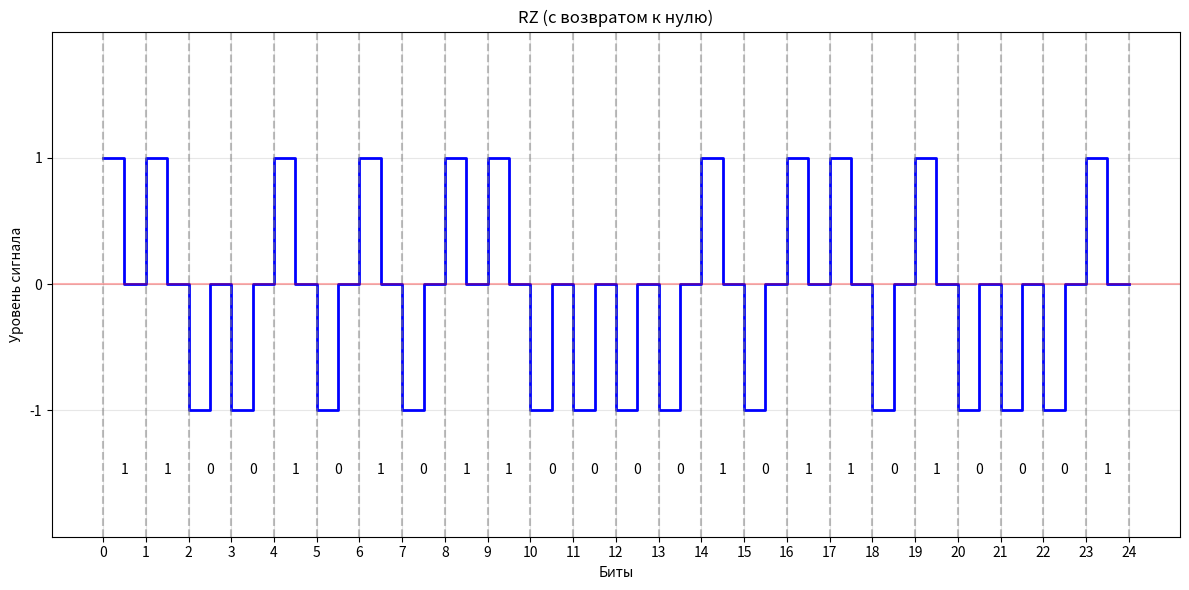

Source code (Python):
import matplotlib.pyplot as plt
import numpy as np

# Сообщение
message = "11001010 11000010 11010001"
message = message.replace(" ", "")  # Удаляем пробелы

# Подготовка данных для графика
bits = len(message)
# Для каждого бита нам нужно 4 точки (начало, середина-вверх, середина-вниз, конец)
x = np.zeros(bits * 4)
y = np.zeros(bits * 4)

# Линейное построение графика RZ
for i in range(bits):
    # Каждый бит занимает интервал от i до i+1
    x[i*4] = i      # Начало бита
    x[i*4+1] = i+0.5  # Середина бита (первая точка)
    x[i*4+2] = i+0.5  # Середина бита (вторая точка)
    x[i*4+3] = i+1    # Конец бита
    
    if message[i] == '1':
        # Для '1' сигнал положительный на первой половине, затем возврат к нулю
        y[i*4] = 1      # Начало с высокого уровня
        y[i*4+1] = 1    # До середины высокий
        y[i*4+2] = 0    # После середины возврат к нулю
        y[i*4+3] = 0    # Конец на нулевом уровне
    else:  # Если бит = '0'
        # Для '0' сигнал отрицательный на первой половине, затем возврат к нулю
        y[i*4] = -1     # Начало с низкого уровня
        y[i*4+1] = -1   # До середины низкий
        y[i*4+2] = 0    # После середины возврат к нулю
        y[i*4+3] = 0    # Конец на нулевом уровне

# Создание графика
plt.figure(figsize=(12, 6))
plt.plot(x, y, 'b-', linewidth=2)

# Горизонтальная линия для нуля
plt.axhline(y=0, color='r', linestyle='-', alpha=0.3)

# Добавление вертикальных линий для обозначения границ битов
for i in range(bits+1):
    plt.axvline(x=i, color='gray', linestyle='--', alpha=0.5)

# Добавление меток битов
for i in range(bits):
    plt.text(i+0.5, -1.5, message[i], horizontalalignment='center')

# Настройка осей
plt.ylim(-2, 2)
plt.yticks([-1, 0, 1], ['-1', '0', '1'])
plt.xticks(range(0, bits+1))

# Подписи
plt.title('RZ (с возвратом к нулю)')
plt.xlabel('Биты')
plt.ylabel('Уровень сигнала')
plt.grid(True, alpha=0.3)

plt.tight_layout()
plt.show()
